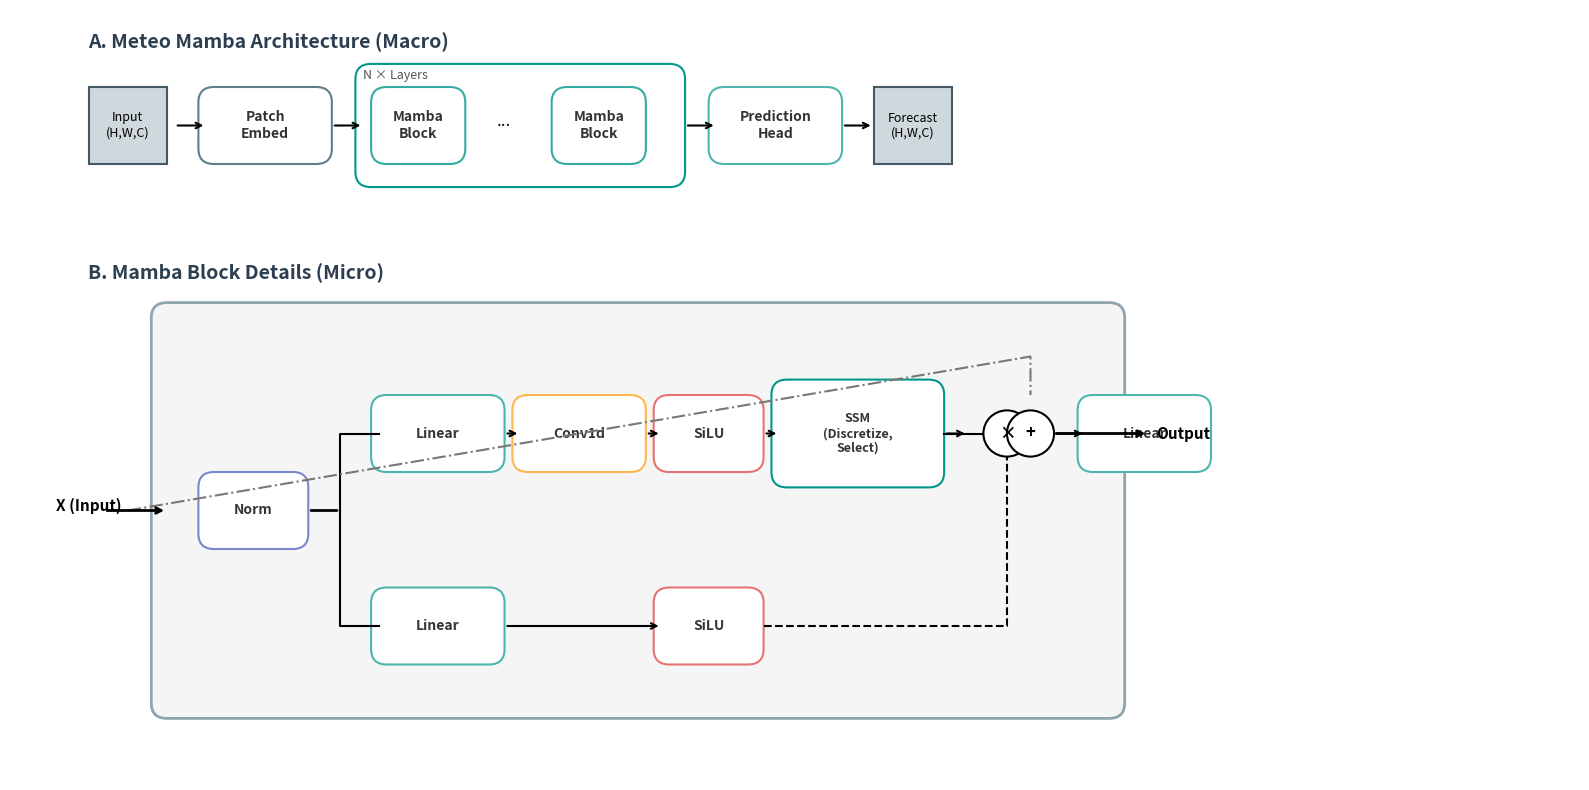

Recreate this plot in Python.
import matplotlib.pyplot as plt
import matplotlib.patches as patches
from matplotlib.path import Path

def draw_rounded_rect(ax, x, y, w, h, color, label, fontsize=10, alpha=1.0, zorder=1):
    # 绘制更现代的圆角矩形
    box = patches.FancyBboxPatch((x, y), w, h, boxstyle="round,pad=0.1,rounding_size=0.2", 
                                 linewidth=1.5, edgecolor=color, facecolor='white', alpha=alpha, zorder=zorder)
    # 添加轻微的填充色（带透明度）
    fill_box = patches.FancyBboxPatch((x, y), w, h, boxstyle="round,pad=0.1,rounding_size=0.2", 
                                      linewidth=0, facecolor=color, alpha=0.1, zorder=zorder-1)
    ax.add_patch(box)
    ax.add_patch(fill_box)
    ax.text(x + w/2, y + h/2, label, ha='center', va='center', fontsize=fontsize, weight='bold', color='#333333', zorder=zorder+1)
    return x+w, y+h/2 # Return connect point

def draw_circle_op(ax, x, y, r, label, color='black'):
    circle = patches.Circle((x, y), r, edgecolor=color, facecolor='white', linewidth=1.5, zorder=10)
    ax.add_patch(circle)
    ax.text(x, y, label, ha='center', va='center', fontsize=12, weight='bold', zorder=11)

# 设置画布
fig, ax = plt.subplots(figsize=(16, 8))
ax.set_xlim(0, 20)
ax.set_ylim(0, 10)
ax.axis('off')

# 颜色定义 (Nature/Science 风格配色)
c_input = "#607d8b"  # 蓝灰
c_norm = "#7986cb"   # 浅靛蓝
c_linear = "#4db6ac" # 蓝绿
c_conv = "#ffb74d"   # 橙色
c_ssm = "#009688"    # 深青色 (Mamba核心)
c_act = "#e57373"    # 浅红
c_gate = "#ba68c8"   # 紫色

# ==========================================
# PART 1: The Macro Architecture (Top Left)
# ==========================================

# Title
ax.text(1, 9.5, "A. Meteo Mamba Architecture (Macro)", fontsize=14, weight='bold', color='#2c3e50')

# Input Grid
ax.add_patch(patches.Rectangle((1, 8), 1, 1, facecolor='#cfd8dc', edgecolor='#455a64', lw=1.5))
ax.text(1.5, 8.5, "Input\n(H,W,C)", ha='center', va='center', fontsize=9)
ax.annotate("", xy=(2.5, 8.5), xytext=(2.1, 8.5), arrowprops=dict(arrowstyle="->", lw=1.5))

# Patch Embed
draw_rounded_rect(ax, 2.5, 8.1, 1.5, 0.8, c_input, "Patch\nEmbed")
ax.annotate("", xy=(4.5, 8.5), xytext=(4.1, 8.5), arrowprops=dict(arrowstyle="->", lw=1.5))

# Mamba Layers (Stacked)
ax.text(4.5, 9.1, "N × Layers", fontsize=9, color='#555')
draw_rounded_rect(ax, 4.5, 7.8, 4.0, 1.4, c_ssm, "")
# Inner blocks to show stacking
draw_rounded_rect(ax, 4.7, 8.1, 1.0, 0.8, c_ssm, "Mamba\nBlock", alpha=0.8)
ax.text(6.2, 8.5, "...", fontsize=12)
draw_rounded_rect(ax, 7.0, 8.1, 1.0, 0.8, c_ssm, "Mamba\nBlock", alpha=0.8)

ax.annotate("", xy=(9, 8.5), xytext=(8.6, 8.5), arrowprops=dict(arrowstyle="->", lw=1.5))

# Prediction Head
draw_rounded_rect(ax, 9, 8.1, 1.5, 0.8, c_linear, "Prediction\nHead")
ax.annotate("", xy=(11, 8.5), xytext=(10.6, 8.5), arrowprops=dict(arrowstyle="->", lw=1.5))

# Output
ax.add_patch(patches.Rectangle((11, 8), 1, 1, facecolor='#cfd8dc', edgecolor='#455a64', lw=1.5))
ax.text(11.5, 8.5, "Forecast\n(H,W,C)", ha='center', va='center', fontsize=9)


# ==========================================
# PART 2: The Mamba Block Detail (Main Focus)
# ==========================================

ax.text(1, 6.5, "B. Mamba Block Details (Micro)", fontsize=14, weight='bold', color='#2c3e50')

# Coordinate system for the block diagram
base_x = 2
base_y = 1
block_w = 12
block_h = 5

# Outer Box (Residual Block)
outer_box = patches.FancyBboxPatch((base_x, base_y), block_w, block_h, boxstyle="round,pad=0.2", 
                                   linewidth=2, edgecolor="#90a4ae", facecolor="#f5f5f5", zorder=0)
ax.add_patch(outer_box)

# Input X
ax.text(base_x - 1, base_y + 2.5, "X (Input)", ha='center', fontsize=11, weight='bold')
ax.annotate("", xy=(base_x, base_y + 2.5), xytext=(base_x - 0.8, base_y + 2.5), arrowprops=dict(arrowstyle="->", lw=2))

# Layer Norm
draw_rounded_rect(ax, base_x + 0.5, base_y + 2.1, 1.2, 0.8, c_norm, "Norm")

# Splitting Point
split_x = base_x + 2.2
split_y = base_y + 2.5
ax.annotate("", xy=(split_x, split_y), xytext=(base_x + 1.8, split_y), arrowprops=dict(arrowstyle="-", lw=2))

# --- Upper Branch (The Main SSM Path) ---
path_up_y = base_y + 3.5
ax.plot([split_x, split_x, split_x+0.5], [split_y, path_up_y, path_up_y], color='black', lw=1.5) # Line up

# Linear Projection
draw_rounded_rect(ax, split_x+0.5, path_up_y-0.4, 1.5, 0.8, c_linear, "Linear")
ax.annotate("", xy=(split_x+2.3, path_up_y), xytext=(split_x+2.1, path_up_y), arrowprops=dict(arrowstyle="->", lw=1.5))

# Conv1d
draw_rounded_rect(ax, split_x+2.3, path_up_y-0.4, 1.5, 0.8, c_conv, "Conv1d")
ax.annotate("", xy=(split_x+4.1, path_up_y), xytext=(split_x+3.9, path_up_y), arrowprops=dict(arrowstyle="->", lw=1.5))

# SiLU
draw_rounded_rect(ax, split_x+4.1, path_up_y-0.4, 1.2, 0.8, c_act, "SiLU")
ax.annotate("", xy=(split_x+5.6, path_up_y), xytext=(split_x+5.4, path_up_y), arrowprops=dict(arrowstyle="->", lw=1.5))

# SSM (The Core)
draw_rounded_rect(ax, split_x+5.6, path_up_y-0.6, 2.0, 1.2, c_ssm, "SSM\n(Discretize,\nSelect)", fontsize=9)
ax.annotate("", xy=(split_x+8.0, path_up_y), xytext=(split_x+7.7, path_up_y), arrowprops=dict(arrowstyle="->", lw=1.5))

# --- Lower Branch (The Gating Path) ---
path_low_y = base_y + 1.0
ax.plot([split_x, split_x, split_x+0.5], [split_y, path_low_y, path_low_y], color='black', lw=1.5) # Line down

# Linear Projection
draw_rounded_rect(ax, split_x+0.5, path_low_y-0.4, 1.5, 0.8, c_linear, "Linear")
ax.annotate("", xy=(split_x+4.1, path_low_y), xytext=(split_x+2.1, path_low_y), arrowprops=dict(arrowstyle="->", lw=1.5))

# SiLU (Activation for Gating)
draw_rounded_rect(ax, split_x+4.1, path_low_y-0.4, 1.2, 0.8, c_act, "SiLU")

# --- Merging (Element-wise Multiplication) ---
merge_x = split_x + 8.5
draw_circle_op(ax, merge_x, path_up_y, 0.3, "×") # The multiplication happens at upper level logically or middle

# Connecting Lower branch to Multiply
# Custom path: from lower SiLU to Multiply node
ax.plot([split_x+5.4, merge_x, merge_x], [path_low_y, path_low_y, path_up_y-0.3], color='black', lw=1.5, linestyle='--') 
ax.plot([split_x+7.7, merge_x], [path_up_y, path_up_y], color='black', lw=1.5) # From SSM to Mult

# Output Linear
ax.annotate("", xy=(merge_x+1.0, path_up_y), xytext=(merge_x+0.3, path_up_y), arrowprops=dict(arrowstyle="->", lw=1.5))
draw_rounded_rect(ax, merge_x+1.0, path_up_y-0.4, 1.5, 0.8, c_linear, "Linear")

# Residual Connection
# From Input (before Norm) to Output
res_y = base_y + 4.5
ax.plot([base_x - 0.5, base_x + 11, base_x + 11], [base_y + 2.5, res_y, path_up_y + 0.5], color='#777', lw=1.5, linestyle='-.')
draw_circle_op(ax, base_x + 11, path_up_y, 0.3, "+")

# Final Output Arrow
ax.annotate("", xy=(base_x + 12.5, path_up_y), xytext=(base_x + 11.3, path_up_y), arrowprops=dict(arrowstyle="->", lw=2))
ax.text(base_x + 12.6, path_up_y, "Output", va='center', fontsize=11, weight='bold')

plt.tight_layout()
plt.show()